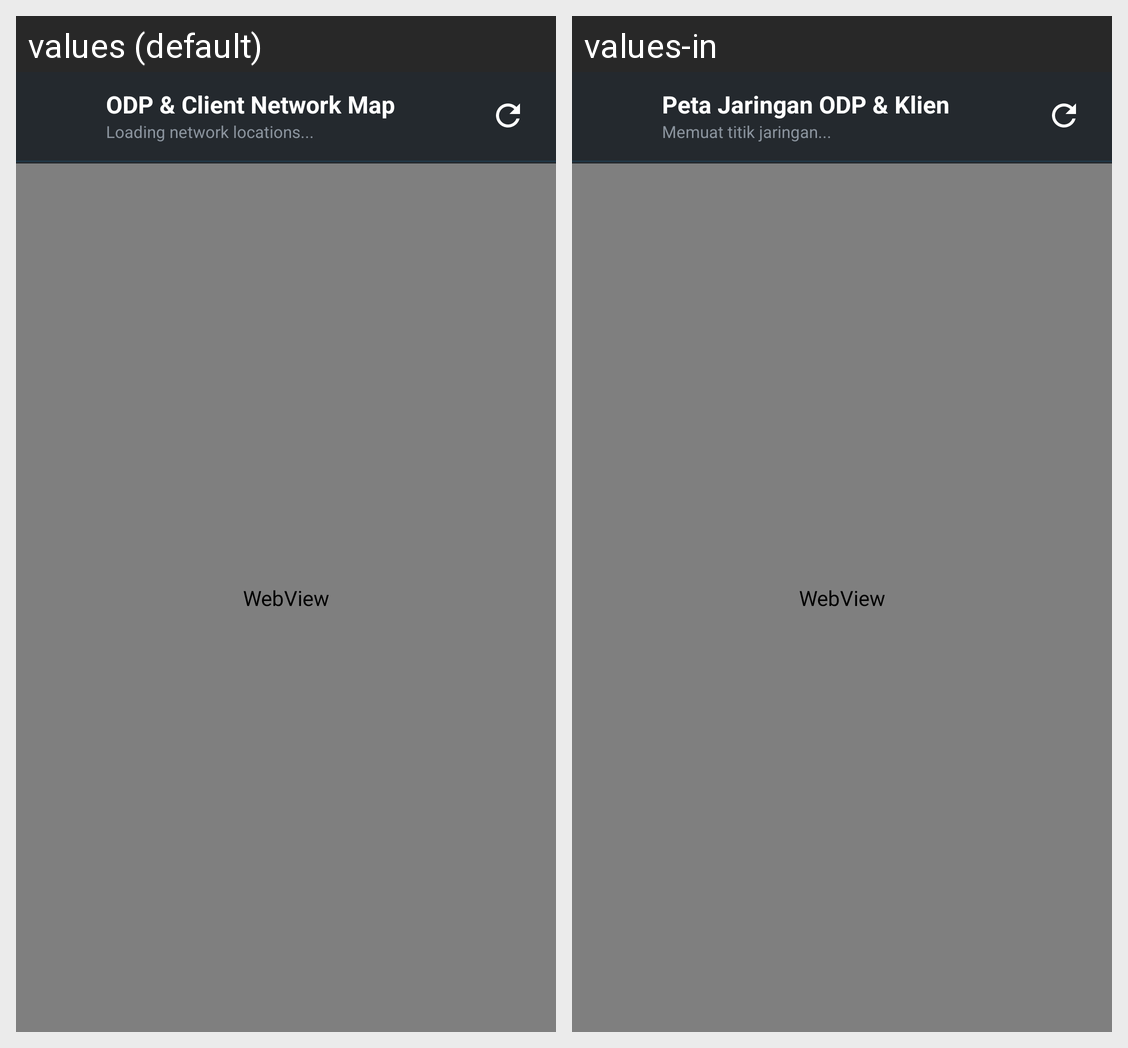

The Android screen above is rendered under two locales of the same app. Produce the string resources it draws, with the default and per-locale values.
Android screen res/layout/activity_network_map.xml rendered under 2 locales, left to right: values (default), values-in. Device: Nexus 5 (rendered at 1080×1920; each locale shown at half size, 540×960, under a caption strip naming it); theme Theme.Tr069Mobile.
Strings drawn on this screen, with the default value and each locale's value (text and hints the layout hard-codes, and strings that could not be matched under every locale, appear in the picture but are not listed):

map_title
  values: ODP & Client Network Map
  values-in: Peta Jaringan ODP & Klien

map_loading
  values: Loading network locations...
  values-in: Memuat titik jaringan...
